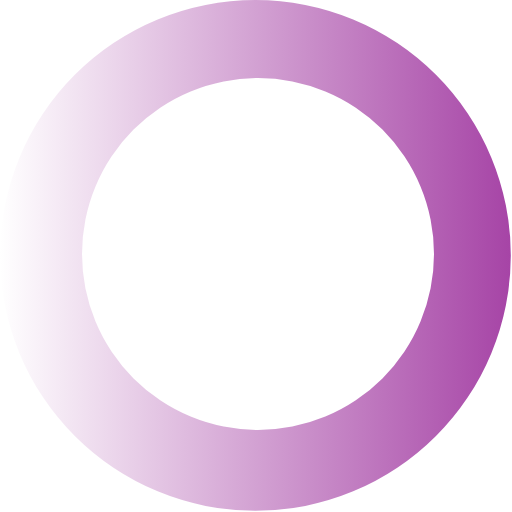
t = 0.00 s
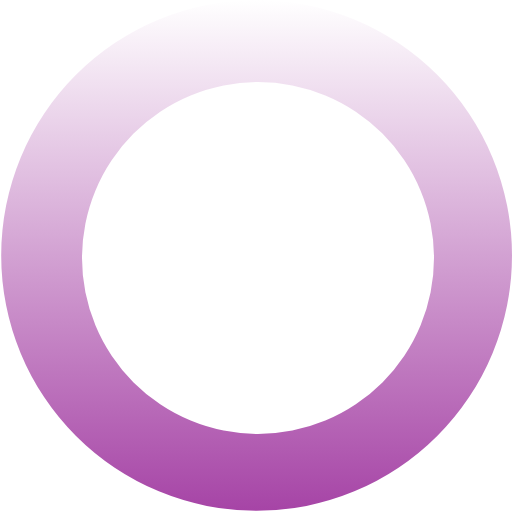
t = 0.27 s
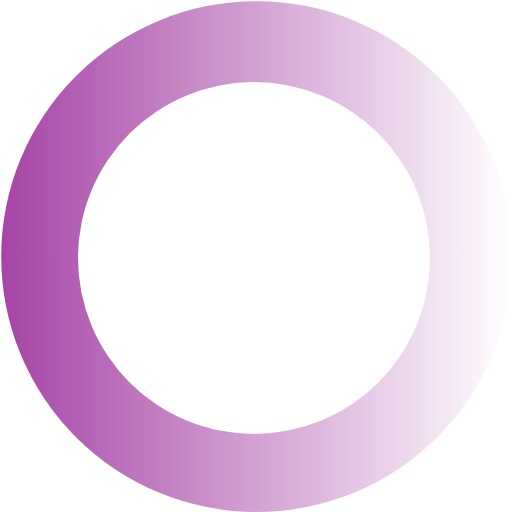
t = 0.54 s
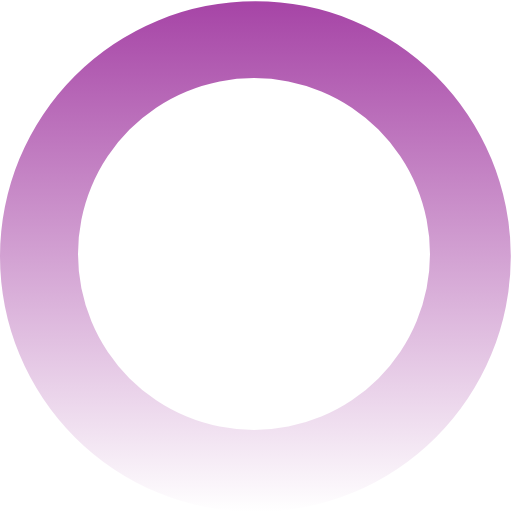
t = 0.81 s

The animated SVG that drew these frames (rendered in a browser with its animation timeline set to each time). Animation: 1 SMIL element (animateTransform=1); one cycle of 1.08 s, repeats indefinitely.

<?xml version="1.0" encoding="UTF-8" standalone="no"?><svg xmlns:svg="http://www.w3.org/2000/svg" xmlns="http://www.w3.org/2000/svg" xmlns:xlink="http://www.w3.org/1999/xlink" version="1.0" width="128px" height="128px" viewBox="0 0 128 128" xml:space="preserve"><g><linearGradient id="linear-gradient"><stop offset="0%" stop-color="#ffffff" fill-opacity="0"/><stop offset="100%" stop-color="#a644a6" fill-opacity="1"/></linearGradient><path d="M63.85 0A63.85 63.85 0 1 1 0 63.85 63.85 63.85 0 0 1 63.85 0zm.65 19.5a44 44 0 1 1-44 44 44 44 0 0 1 44-44z" fill="url(#linear-gradient)" fill-rule="evenodd"/><animateTransform attributeName="transform" type="rotate" from="0 64 64" to="360 64 64" dur="1080ms" repeatCount="indefinite"></animateTransform></g></svg>